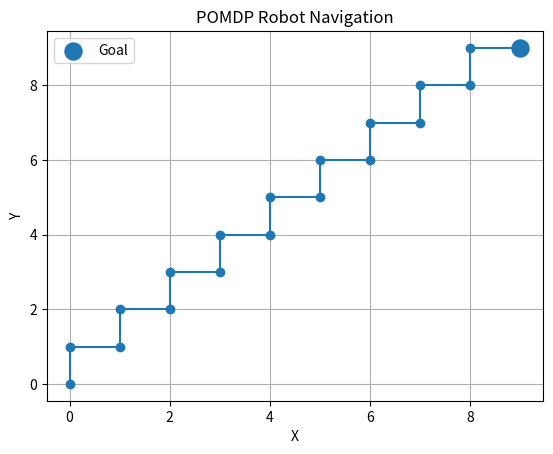

Python code for this plot:
import numpy as np
import matplotlib.pyplot as plt

np.random.seed(5)

grid_size = 10

robot = np.array([0, 0])
goal = np.array([9, 9])

path = [robot.copy()]

for step in range(50):

    # Limited observation:
    # robot only knows relative direction to goal
    observation = goal - robot

    if abs(observation[0]) > abs(observation[1]):
        action = np.array([
            np.sign(observation[0]), 0
        ])
    else:
        action = np.array([
            0, np.sign(observation[1])
        ])

    robot += action

    robot = np.clip(
        robot, 0, grid_size - 1
    )

    path.append(robot.copy())

    if np.array_equal(robot, goal):
        print("Robot reached the goal!")
        break

path = np.array(path)

plt.plot(
    path[:, 0],
    path[:, 1],
    marker="o"
)

plt.scatter(
    goal[0], goal[1],
    s=150,
    label="Goal"
)

plt.xlabel("X")
plt.ylabel("Y")
plt.title("POMDP Robot Navigation")
plt.legend()
plt.grid()
plt.show()
